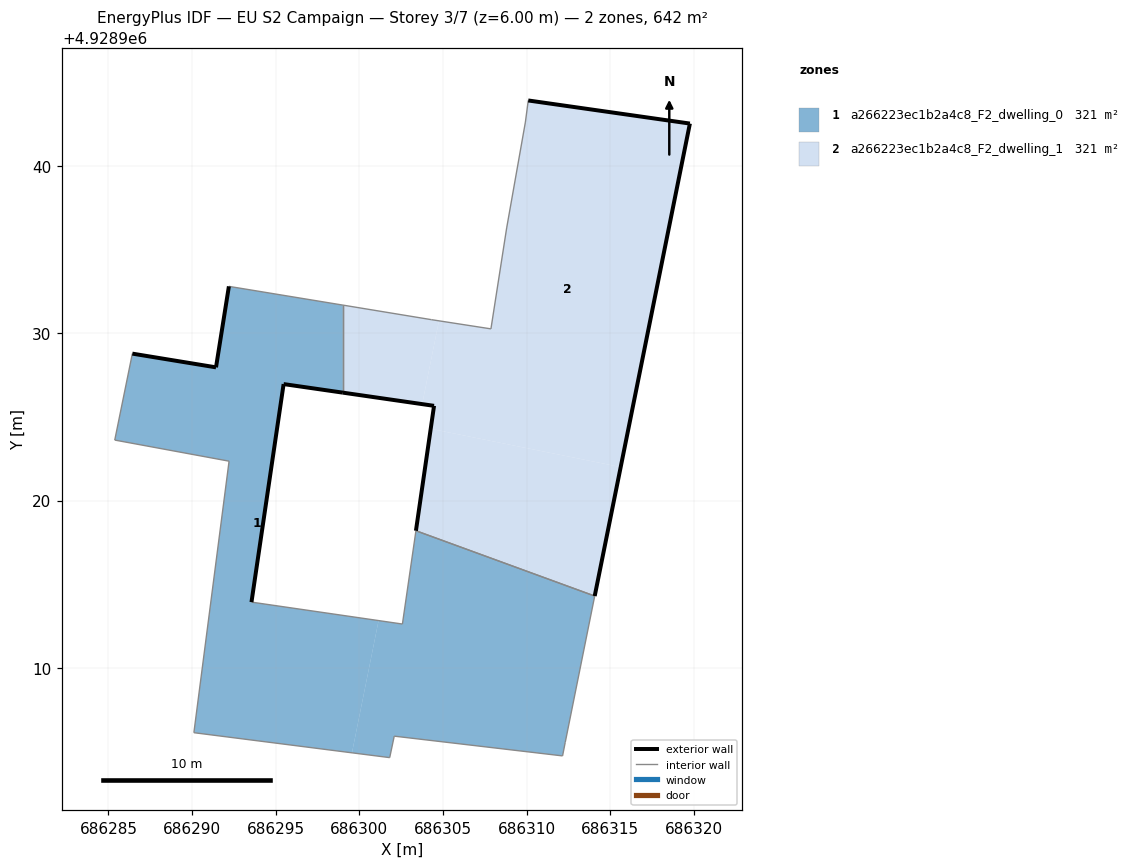
=== STOREY PLAN SPEC (per zone: floor XY polygon, exterior-wall plan segments, windows/doors) ===
zone 1: a266223ec1b2a4c8_F2_dwelling_0  (320.9 m²)
  floor: (686312.14, 4928904.75) (686312.30, 4928905.55) (686314.06, 4928914.30) (686303.38, 4928918.20) (686302.57, 4928912.62) (686301.14, 4928912.83) (686299.55, 4928904.93) (686301.81, 4928904.64) (686302.08, 4928905.92)
  floor: (686299.55, 4928904.93) (686301.14, 4928912.83) (686293.55, 4928913.93) (686295.47, 4928926.96) (686299.01, 4928926.45) (686299.01, 4928931.68) (686292.20, 4928932.80) (686291.43, 4928927.96) (686286.43, 4928928.79) (686285.38, 4928923.62) (686292.21, 4928922.36) (686290.11, 4928906.13)
  exterior wall: (686299.01, 4928926.45) – (686295.47, 4928926.96)  [3.6 m]
  exterior wall: (686295.47, 4928926.96) – (686293.55, 4928913.93)  [13.2 m]
  exterior wall: (686286.43, 4928928.79) – (686291.43, 4928927.96)  [5.1 m]
  exterior wall: (686291.43, 4928927.96) – (686292.20, 4928932.80)  [4.9 m]
  interior walls: 13
zone 2: a266223ec1b2a4c8_F2_dwelling_1  (320.9 m²)
  floor: (686315.61, 4928922.01) (686319.75, 4928942.53) (686310.09, 4928943.91) (686309.92, 4928942.62) (686308.80, 4928936.29) (686307.86, 4928930.26) (686304.75, 4928930.74) (686303.75, 4928925.77) (686304.46, 4928925.67) (686304.26, 4928924.29)
  floor: (686314.06, 4928914.30) (686315.61, 4928922.01) (686304.26, 4928924.29) (686303.38, 4928918.20)
  floor: (686303.75, 4928925.77) (686304.75, 4928930.74) (686304.30, 4928930.82) (686299.01, 4928931.68) (686299.01, 4928926.45)
  exterior wall: (686310.09, 4928943.91) – (686319.75, 4928942.53)  [9.8 m]
  exterior wall: (686319.75, 4928942.53) – (686314.06, 4928914.30)  [28.8 m]
  exterior wall: (686303.38, 4928918.20) – (686304.46, 4928925.67)  [7.5 m]
  exterior wall: (686304.46, 4928925.67) – (686299.01, 4928926.45)  [5.5 m]
  interior walls: 7

=== DERIVED (storey summary) ===
Building: EU S2 Campaign
Storey: 3 of 7  (floor level z = 6.00 m)
Storey gross floor area: 641.7 m²
Zones on this storey: 2
  - a266223ec1b2a4c8_F2_dwelling_0: floor 320.9 m²; exterior wall 26.7 m (80.1 m²); WWR 0.0%
  - a266223ec1b2a4c8_F2_dwelling_1: floor 320.9 m²; exterior wall 51.6 m (154.8 m²); WWR 0.0%
Zone adjacency (shared interzone walls):
  - a266223ec1b2a4c8_F2_dwelling_0 ↔ a266223ec1b2a4c8_F2_dwelling_1